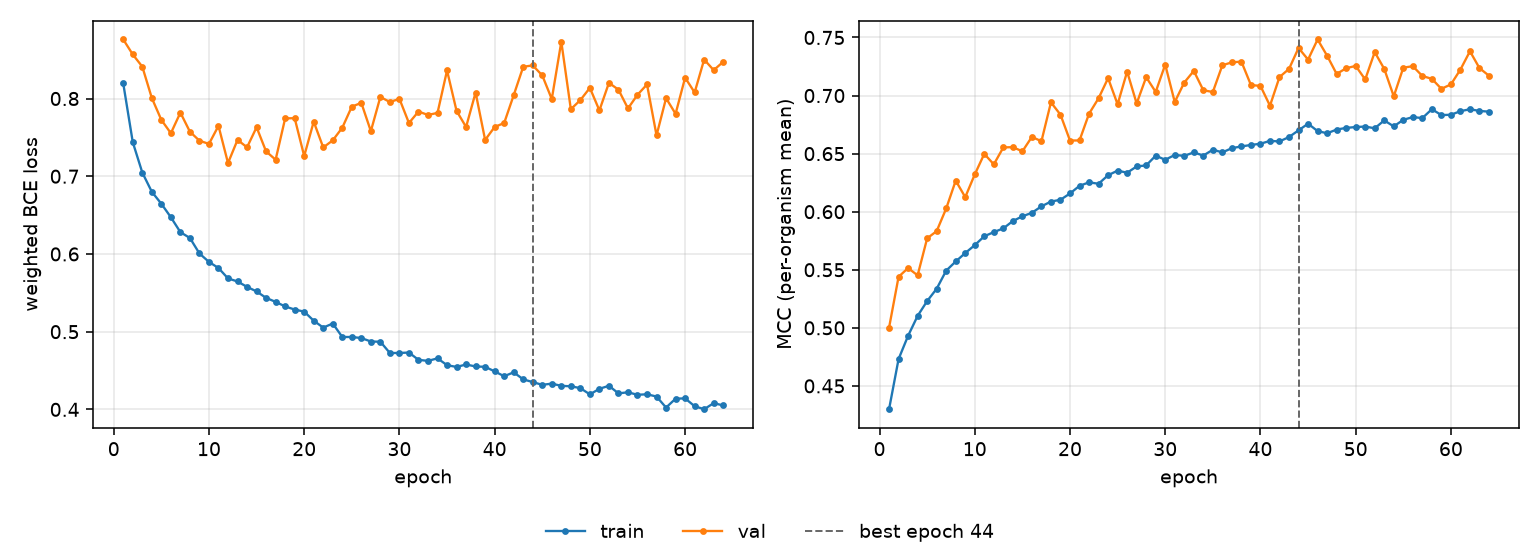

The data file committed next to this chart (first rows):
epoch, tr_loss, vl_loss, tr_mcc, vl_mcc, is_best
1, 0.8194, 0.876, 0.4299, 0.5001, False
2, 0.7438, 0.8567, 0.4731, 0.544, False
3, 0.7047, 0.841, 0.4932, 0.5515, False
4, 0.68, 0.8006, 0.5103, 0.5452, False
5, 0.6646, 0.7725, 0.523, 0.577, False
6, 0.6472, 0.7553, 0.5337, 0.5833, False
7, 0.628, 0.7819, 0.5492, 0.6028, False
8, 0.6205, 0.7573, 0.5571, 0.6267, False
9, 0.6006, 0.7457, 0.5644, 0.6125, False
10, 0.5898, 0.7416, 0.5712, 0.6321, False
11, 0.5819, 0.7648, 0.5788, 0.6498, False
12, 0.5685, 0.717, 0.5824, 0.6407, False
13, 0.5646, 0.7467, 0.5856, 0.6553, False
14, 0.5576, 0.7372, 0.592, 0.6556, False
15, 0.5518, 0.763, 0.596, 0.652, False
16, 0.5435, 0.7319, 0.599, 0.6644, False
17, 0.5383, 0.7213, 0.6046, 0.6606, False
18, 0.5325, 0.7744, 0.6087, 0.6941, False
19, 0.5285, 0.7747, 0.6103, 0.6835, False
20, 0.5258, 0.726, 0.6157, 0.6612, False
21, 0.5141, 0.7702, 0.6223, 0.6613, False
22, 0.5052, 0.737, 0.6253, 0.6843, False
23, 0.5105, 0.7462, 0.6241, 0.6976, False
24, 0.4931, 0.7624, 0.6314, 0.715, False
25, 0.4932, 0.7896, 0.6354, 0.6925, False
26, 0.4918, 0.7944, 0.6335, 0.7206, False
27, 0.4874, 0.758, 0.639, 0.6932, False
28, 0.487, 0.8021, 0.6398, 0.7158, False
29, 0.4725, 0.7954, 0.6482, 0.7031, False
30, 0.4726, 0.7996, 0.6447, 0.7266, False
31, 0.4731, 0.7684, 0.6488, 0.6944, False
32, 0.4638, 0.7832, 0.6481, 0.7112, False
33, 0.4624, 0.7789, 0.651, 0.7212, False
34, 0.4657, 0.7815, 0.6483, 0.7046, False
35, 0.4569, 0.8361, 0.6533, 0.703, False
36, 0.4546, 0.7841, 0.6511, 0.7261, False
37, 0.4578, 0.7634, 0.6547, 0.7286, False
38, 0.4552, 0.8077, 0.6562, 0.7292, False
39, 0.4548, 0.7467, 0.6574, 0.7091, False
40, 0.4489, 0.7634, 0.6585, 0.7083, False
41, 0.4427, 0.7685, 0.661, 0.6912, False
42, 0.4477, 0.8043, 0.6605, 0.7159, False
43, 0.4386, 0.8408, 0.6643, 0.7229, False
44, 0.4351, 0.8427, 0.67, 0.7409, True
45, 0.4316, 0.8297, 0.6758, 0.731, False
46, 0.4331, 0.7993, 0.6694, 0.7483, False
47, 0.4303, 0.8731, 0.6675, 0.7343, False
48, 0.4298, 0.7862, 0.6707, 0.7186, False
49, 0.4273, 0.798, 0.6721, 0.7235, False
50, 0.4193, 0.8137, 0.6729, 0.7255, False
51, 0.4265, 0.7847, 0.6733, 0.7139, False
52, 0.4304, 0.8201, 0.6718, 0.7374, False
53, 0.4206, 0.8114, 0.6786, 0.7229, False
54, 0.422, 0.7872, 0.6734, 0.6993, False
55, 0.4188, 0.8048, 0.6791, 0.724, False
56, 0.4195, 0.8181, 0.6814, 0.7253, False
57, 0.4165, 0.7525, 0.6806, 0.7168, False
58, 0.4024, 0.8004, 0.6882, 0.7144, False
59, 0.4138, 0.7803, 0.6832, 0.7058, False
60, 0.4142, 0.8268, 0.6835, 0.7096, False
... 4 more rows
